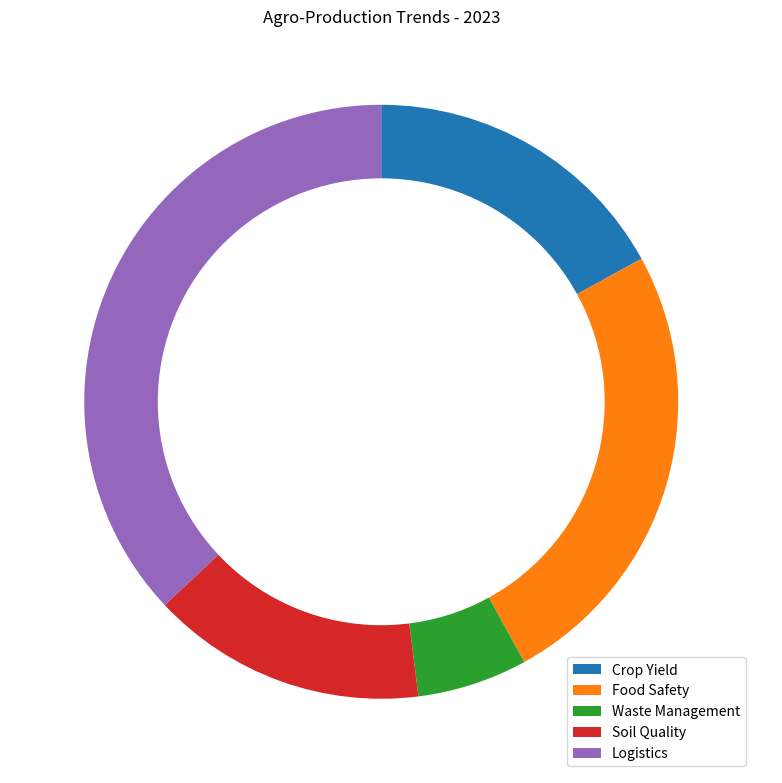

Source code (Python): (Note: this script raises an exception after producing the figure.)

import matplotlib.pyplot as plt
import matplotlib as mpl
import numpy as np

data_labels = ["Crop Yield", "Food Safety", "Waste Management", "Soil Quality", "Logistics"]
data = [17, 25, 6, 15, 37]
line_labels = ["Category", "ratio"]

fig = plt.figure(figsize=(8,8))
ax = fig.add_subplot(1,1,1)
ax.pie(data, startangle=90, counterclock=False, labels=data_labels, autopct='%1.1f%%', textprops={'color':"w"})
circle = plt.Circle((0,0), 0.75, color='white')
ax.add_artist(circle)

ax.set_title('Agro-Production Trends - 2023')
ax.legend(data_labels, loc='lower right')

plt.tight_layout()
plt.savefig('/cpfs01/user/yanxiangchao/code0/gpt_chart/structchart_simulation/simulated_data_corner_cases/rings/png/20231227-021402_108.png')
plt.clf()
